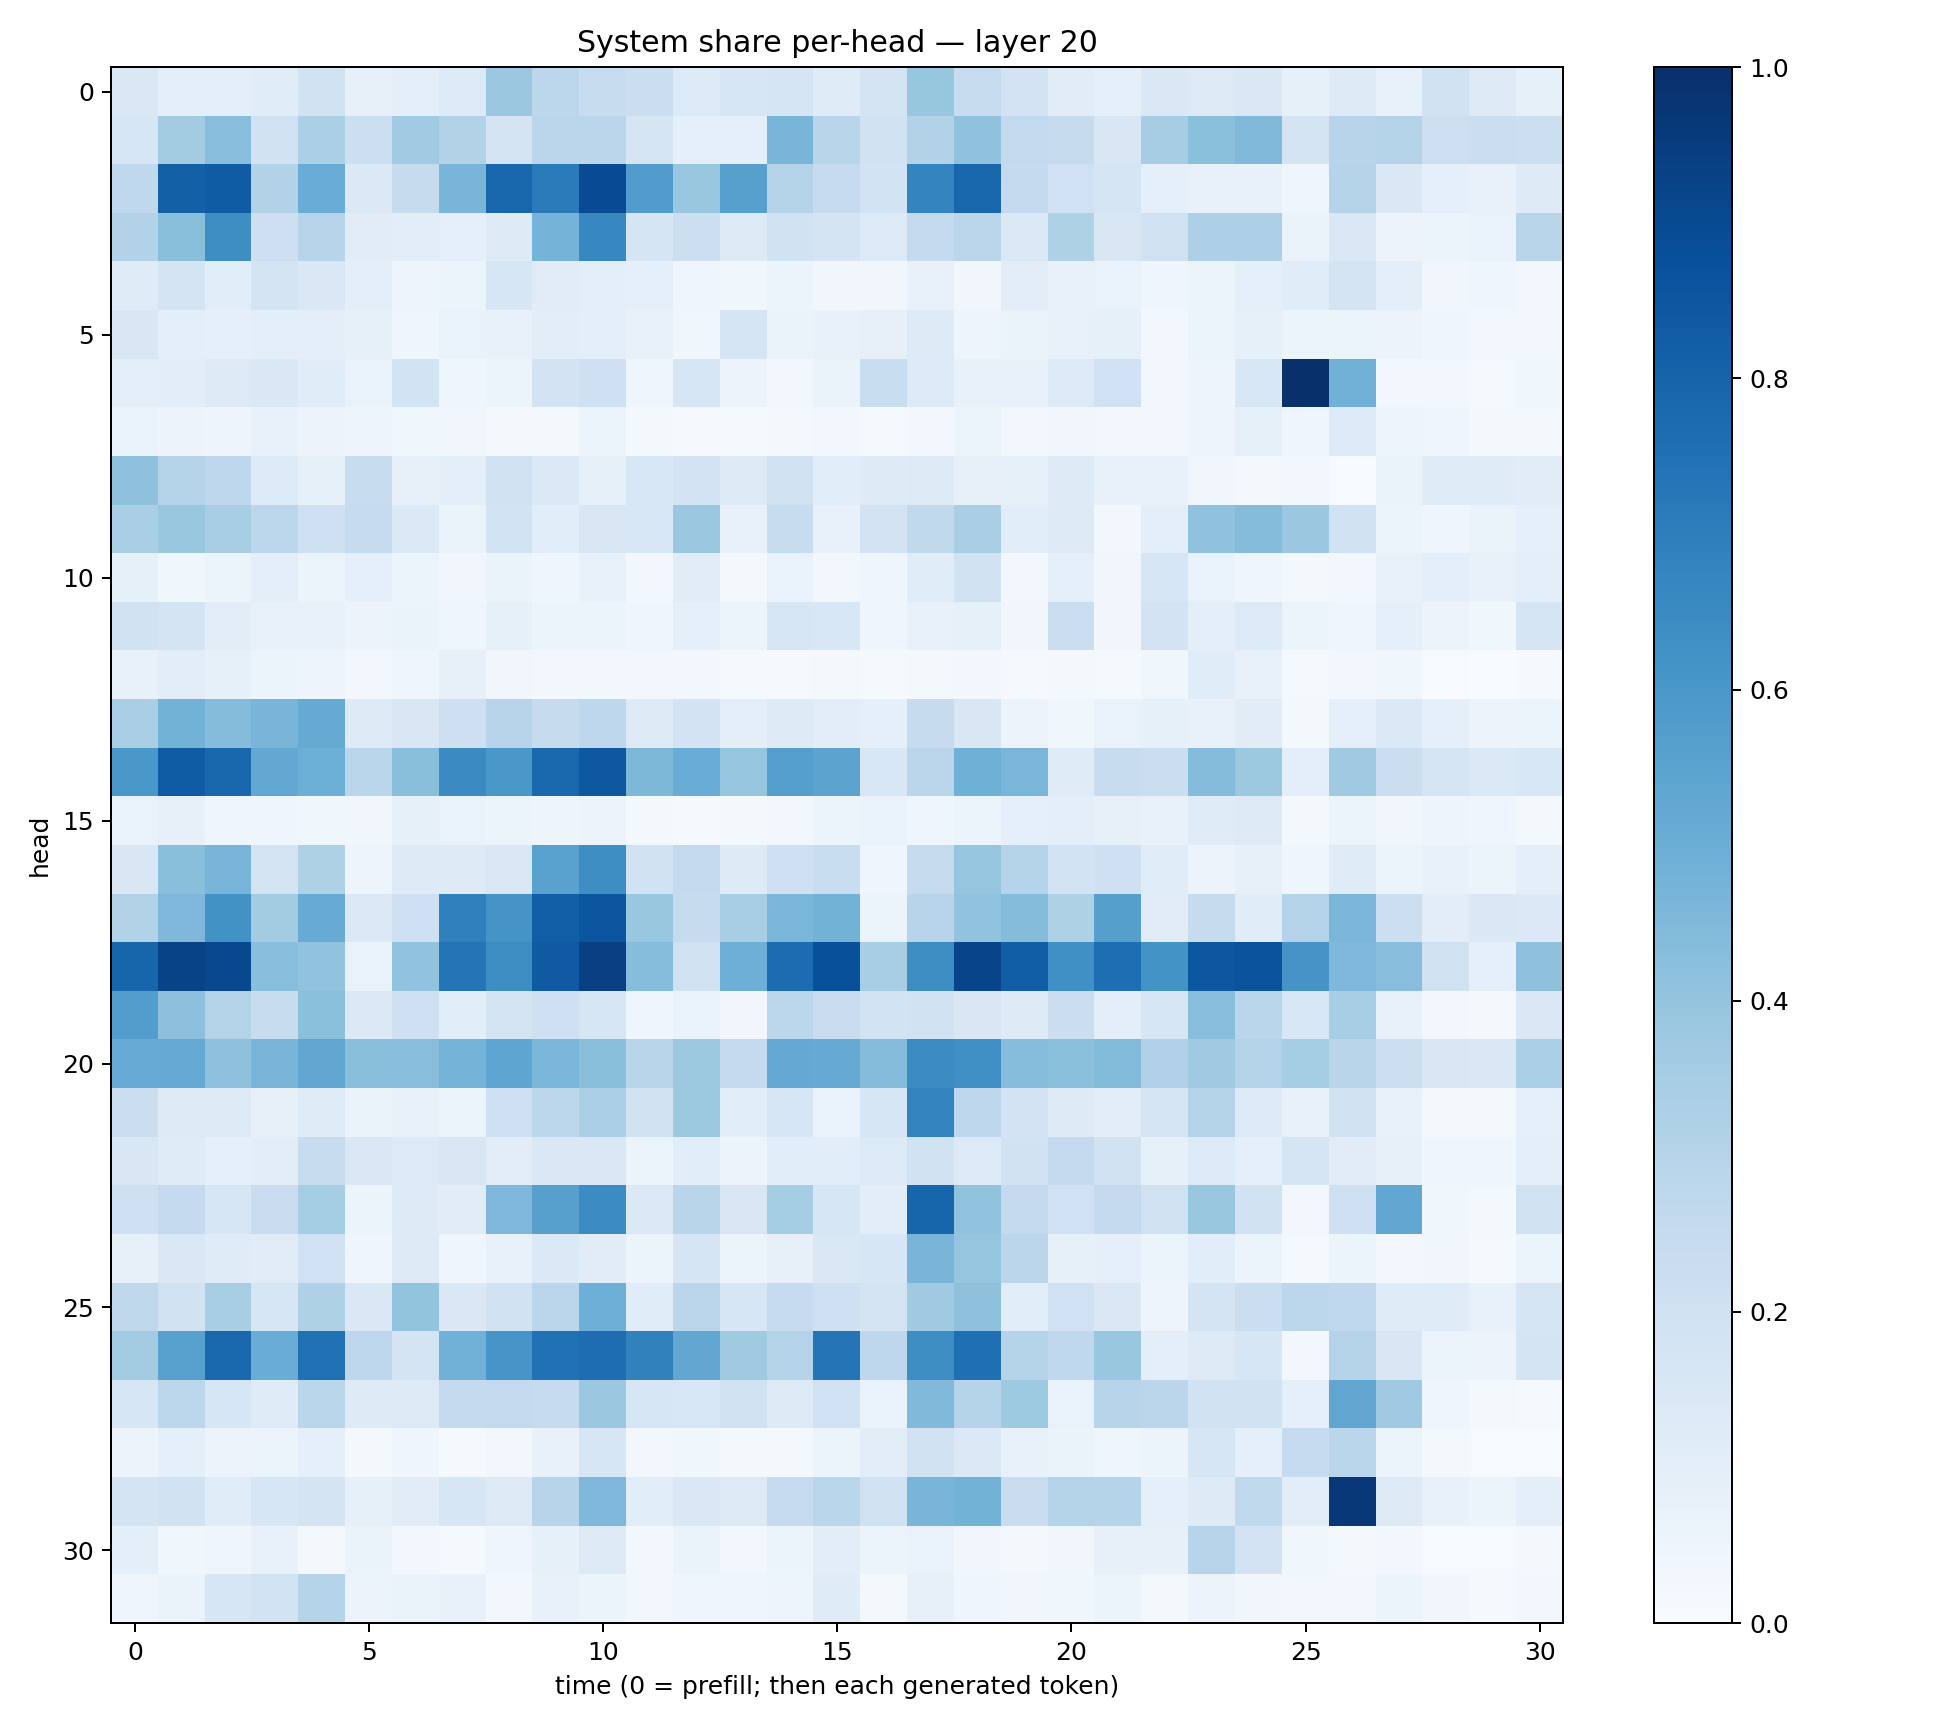

Data behind this chart, as committed beside it:
0.14487681, 0.100571804, 0.09755576, 0.113704205, 0.19519691, 0.07858524, 0.1014373, 0.1362623, 0.38136807, 0.27758035, 0.23854049, 0.22366628, 0.13531537, 0.16092324, 0.16501716, 0.117461205, 0.17947415, 0.3933937, 0.24048962, 0.18063693, 0.11129057, 0.09029255, 0.1412922, 0.1273581
0.1605, 0.3585, 0.4277, 0.1927, 0.3335, 0.2178, 0.3652, 0.3142, 0.1766, 0.2836, 0.2823, 0.1704, 0.0937, 0.09277, 0.4651, 0.2898, 0.1902, 0.3092, 0.4086, 0.2584, 0.2427, 0.1516, 0.3495, 0.4187
0.2684, 0.8133, 0.8304, 0.3142, 0.5062, 0.1392, 0.2438, 0.4683, 0.7928, 0.7097, 0.8906, 0.5757, 0.383, 0.5619, 0.308, 0.2465, 0.1864, 0.6746, 0.7917, 0.2516, 0.1994, 0.1672, 0.09058, 0.07266
0.3151, 0.4238, 0.6397, 0.2116, 0.2947, 0.1098, 0.1044, 0.0926, 0.1249, 0.4764, 0.6672, 0.1672, 0.2151, 0.1301, 0.1933, 0.1787, 0.1363, 0.2559, 0.2834, 0.1384, 0.3238, 0.1498, 0.1979, 0.3264
0.1192, 0.178, 0.1078, 0.1759, 0.1428, 0.09813, 0.05005, 0.0538, 0.1617, 0.1106, 0.09727, 0.08815, 0.04684, 0.03828, 0.06114, 0.03443, 0.03513, 0.07617, 0.03424, 0.1016, 0.07249, 0.06835, 0.04011, 0.06235
0.1492, 0.09744, 0.09204, 0.09975, 0.09922, 0.08532, 0.04052, 0.06942, 0.07633, 0.1035, 0.09536, 0.0716, 0.03784, 0.165, 0.06341, 0.07571, 0.08066, 0.1305, 0.04832, 0.0645, 0.07647, 0.08327, 0.02815, 0.06045
0.09518, 0.1026, 0.1322, 0.1445, 0.1145, 0.06917, 0.1866, 0.04665, 0.05253, 0.1797, 0.2053, 0.04524, 0.1581, 0.05634, 0.02944, 0.06627, 0.2335, 0.1332, 0.07526, 0.07463, 0.1363, 0.2013, 0.02558, 0.04812
0.06731, 0.05629, 0.05037, 0.07584, 0.05834, 0.04805, 0.03747, 0.03422, 0.02284, 0.01726, 0.05987, 0.01645, 0.01156, 0.01406, 0.01895, 0.02369, 0.01526, 0.0285, 0.06124, 0.02965, 0.03333, 0.02518, 0.026, 0.04873
0.4114, 0.305, 0.2747, 0.1347, 0.08467, 0.2416, 0.07963, 0.1003, 0.1964, 0.1378, 0.0832, 0.1549, 0.1832, 0.1253, 0.1957, 0.1057, 0.124, 0.1291, 0.07919, 0.08247, 0.1242, 0.07424, 0.0752, 0.03441
0.3392, 0.3905, 0.3404, 0.2775, 0.2045, 0.2496, 0.1368, 0.06587, 0.1838, 0.1063, 0.1486, 0.1541, 0.3823, 0.0765, 0.2364, 0.07132, 0.182, 0.2636, 0.3367, 0.1084, 0.1266, 0.02763, 0.09854, 0.4082
0.08304, 0.03594, 0.05143, 0.09893, 0.06041, 0.0891, 0.05272, 0.03316, 0.06427, 0.04584, 0.07325, 0.0268, 0.1129, 0.02192, 0.06932, 0.02396, 0.04197, 0.1171, 0.1881, 0.02869, 0.08757, 0.03487, 0.1593, 0.06835
0.1896, 0.1749, 0.1041, 0.0777, 0.07237, 0.05827, 0.06489, 0.04098, 0.08238, 0.05191, 0.05291, 0.0418, 0.09194, 0.06034, 0.16, 0.1524, 0.04463, 0.07036, 0.08382, 0.03216, 0.2197, 0.03257, 0.182, 0.09745
0.07743, 0.1026, 0.08466, 0.06137, 0.04996, 0.02939, 0.04072, 0.07861, 0.03282, 0.02594, 0.0304, 0.0267, 0.02542, 0.01404, 0.0143, 0.01599, 0.01218, 0.02315, 0.02399, 0.01072, 0.01923, 0.01305, 0.03544, 0.1134
0.3364, 0.478, 0.4341, 0.4661, 0.5156, 0.1214, 0.1507, 0.2114, 0.2949, 0.2424, 0.2748, 0.1275, 0.1813, 0.09997, 0.1216, 0.1039, 0.09078, 0.2435, 0.15, 0.05617, 0.03791, 0.06868, 0.0826, 0.07798
0.6013, 0.8316, 0.7866, 0.5269, 0.4978, 0.2856, 0.4231, 0.6502, 0.6007, 0.7821, 0.8463, 0.4553, 0.5059, 0.3981, 0.5683, 0.5456, 0.1541, 0.2827, 0.4896, 0.4623, 0.1185, 0.2372, 0.2258, 0.4358
0.06918, 0.08065, 0.04387, 0.04224, 0.03901, 0.03362, 0.08414, 0.06795, 0.0509, 0.04785, 0.05527, 0.01598, 0.01374, 0.01915, 0.0297, 0.05214, 0.06822, 0.04129, 0.05159, 0.09162, 0.09894, 0.07997, 0.07452, 0.1209
0.1488, 0.4256, 0.4648, 0.1727, 0.3216, 0.04752, 0.1224, 0.1225, 0.1417, 0.5535, 0.6375, 0.1885, 0.2595, 0.1239, 0.2055, 0.2334, 0.04247, 0.2449, 0.3972, 0.3046, 0.1837, 0.2076, 0.1168, 0.05753
0.3159, 0.451, 0.6243, 0.3572, 0.5085, 0.1367, 0.2076, 0.6877, 0.6115, 0.8196, 0.8519, 0.3855, 0.2449, 0.341, 0.4583, 0.4792, 0.05956, 0.2959, 0.4031, 0.4348, 0.3228, 0.5641, 0.1103, 0.2434
0.7949, 0.9222, 0.9044, 0.4295, 0.4025, 0.06948, 0.4042, 0.735, 0.6429, 0.8396, 0.9347, 0.4315, 0.1975, 0.4936, 0.7675, 0.8764, 0.3429, 0.6424, 0.92, 0.8239, 0.6306, 0.7612, 0.619, 0.8497
0.5728, 0.4176, 0.3072, 0.2371, 0.4191, 0.1375, 0.206, 0.1089, 0.1758, 0.2081, 0.1612, 0.04558, 0.06843, 0.03511, 0.2807, 0.2304, 0.1841, 0.1893, 0.1501, 0.1237, 0.2255, 0.0953, 0.1623, 0.4287
0.5106, 0.5135, 0.4138, 0.4686, 0.5284, 0.4226, 0.4262, 0.4764, 0.536, 0.4586, 0.4229, 0.2895, 0.3785, 0.2555, 0.5224, 0.5127, 0.4346, 0.6457, 0.6322, 0.4328, 0.4183, 0.4399, 0.3172, 0.3687
0.2243, 0.1305, 0.1292, 0.07872, 0.1176, 0.06633, 0.07751, 0.05318, 0.2079, 0.2809, 0.3328, 0.195, 0.3766, 0.1084, 0.1596, 0.06858, 0.1598, 0.6767, 0.2746, 0.1833, 0.1226, 0.1031, 0.1694, 0.3055
0.1486, 0.1174, 0.08685, 0.1018, 0.236, 0.1447, 0.1344, 0.1493, 0.1044, 0.1439, 0.1419, 0.06245, 0.1076, 0.05833, 0.1061, 0.1063, 0.1339, 0.1918, 0.1365, 0.1941, 0.2503, 0.1942, 0.08417, 0.1366
0.2099, 0.253, 0.1603, 0.2283, 0.3547, 0.05954, 0.1305, 0.1096, 0.4517, 0.5603, 0.6475, 0.137, 0.2903, 0.151, 0.3525, 0.1638, 0.1025, 0.7959, 0.4052, 0.2522, 0.201, 0.2501, 0.199, 0.3849
0.08114, 0.1477, 0.1181, 0.112, 0.1993, 0.04395, 0.1258, 0.04487, 0.07676, 0.1406, 0.1113, 0.05928, 0.1665, 0.0595, 0.08147, 0.1471, 0.1572, 0.4659, 0.3971, 0.2825, 0.08315, 0.08595, 0.06202, 0.1067
0.2732, 0.1947, 0.3423, 0.1623, 0.3235, 0.1475, 0.4017, 0.1415, 0.1907, 0.2827, 0.4925, 0.1168, 0.2828, 0.158, 0.2493, 0.2081, 0.1776, 0.3693, 0.4126, 0.1059, 0.2016, 0.1431, 0.04924, 0.1777
0.3562, 0.555, 0.7802, 0.5041, 0.7513, 0.2741, 0.1768, 0.4822, 0.6079, 0.7475, 0.7654, 0.6857, 0.5288, 0.3698, 0.3053, 0.7368, 0.2736, 0.637, 0.7564, 0.303, 0.2693, 0.3895, 0.1008, 0.1279
0.1566, 0.2792, 0.1609, 0.1174, 0.2857, 0.1221, 0.1323, 0.2543, 0.26, 0.2487, 0.3822, 0.1574, 0.1552, 0.199, 0.1261, 0.2017, 0.06692, 0.448, 0.2977, 0.3717, 0.06921, 0.294, 0.284, 0.1921
0.055, 0.08953, 0.05674, 0.05144, 0.0918, 0.02343, 0.04396, 0.01316, 0.02911, 0.0714, 0.1586, 0.02351, 0.03653, 0.01831, 0.01819, 0.05354, 0.1046, 0.1887, 0.1399, 0.0723, 0.06581, 0.04073, 0.05288, 0.1634
0.1778, 0.1899, 0.1162, 0.1612, 0.1753, 0.08332, 0.11, 0.1582, 0.1253, 0.2932, 0.4522, 0.1091, 0.1416, 0.1266, 0.2494, 0.2889, 0.1987, 0.4654, 0.4804, 0.2295, 0.3067, 0.3041, 0.08893, 0.1212
0.1007, 0.03889, 0.04232, 0.07037, 0.02233, 0.06637, 0.02829, 0.01498, 0.04007, 0.0837, 0.1252, 0.02489, 0.06442, 0.02408, 0.05135, 0.1052, 0.05921, 0.06683, 0.03506, 0.01698, 0.03479, 0.08154, 0.08154, 0.2949
0.04291, 0.06611, 0.1585, 0.1857, 0.3012, 0.05848, 0.06303, 0.07754, 0.02898, 0.07144, 0.05978, 0.02912, 0.04133, 0.04594, 0.04862, 0.1196, 0.02313, 0.08106, 0.04438, 0.03338, 0.03753, 0.06038, 0.02018, 0.05789
